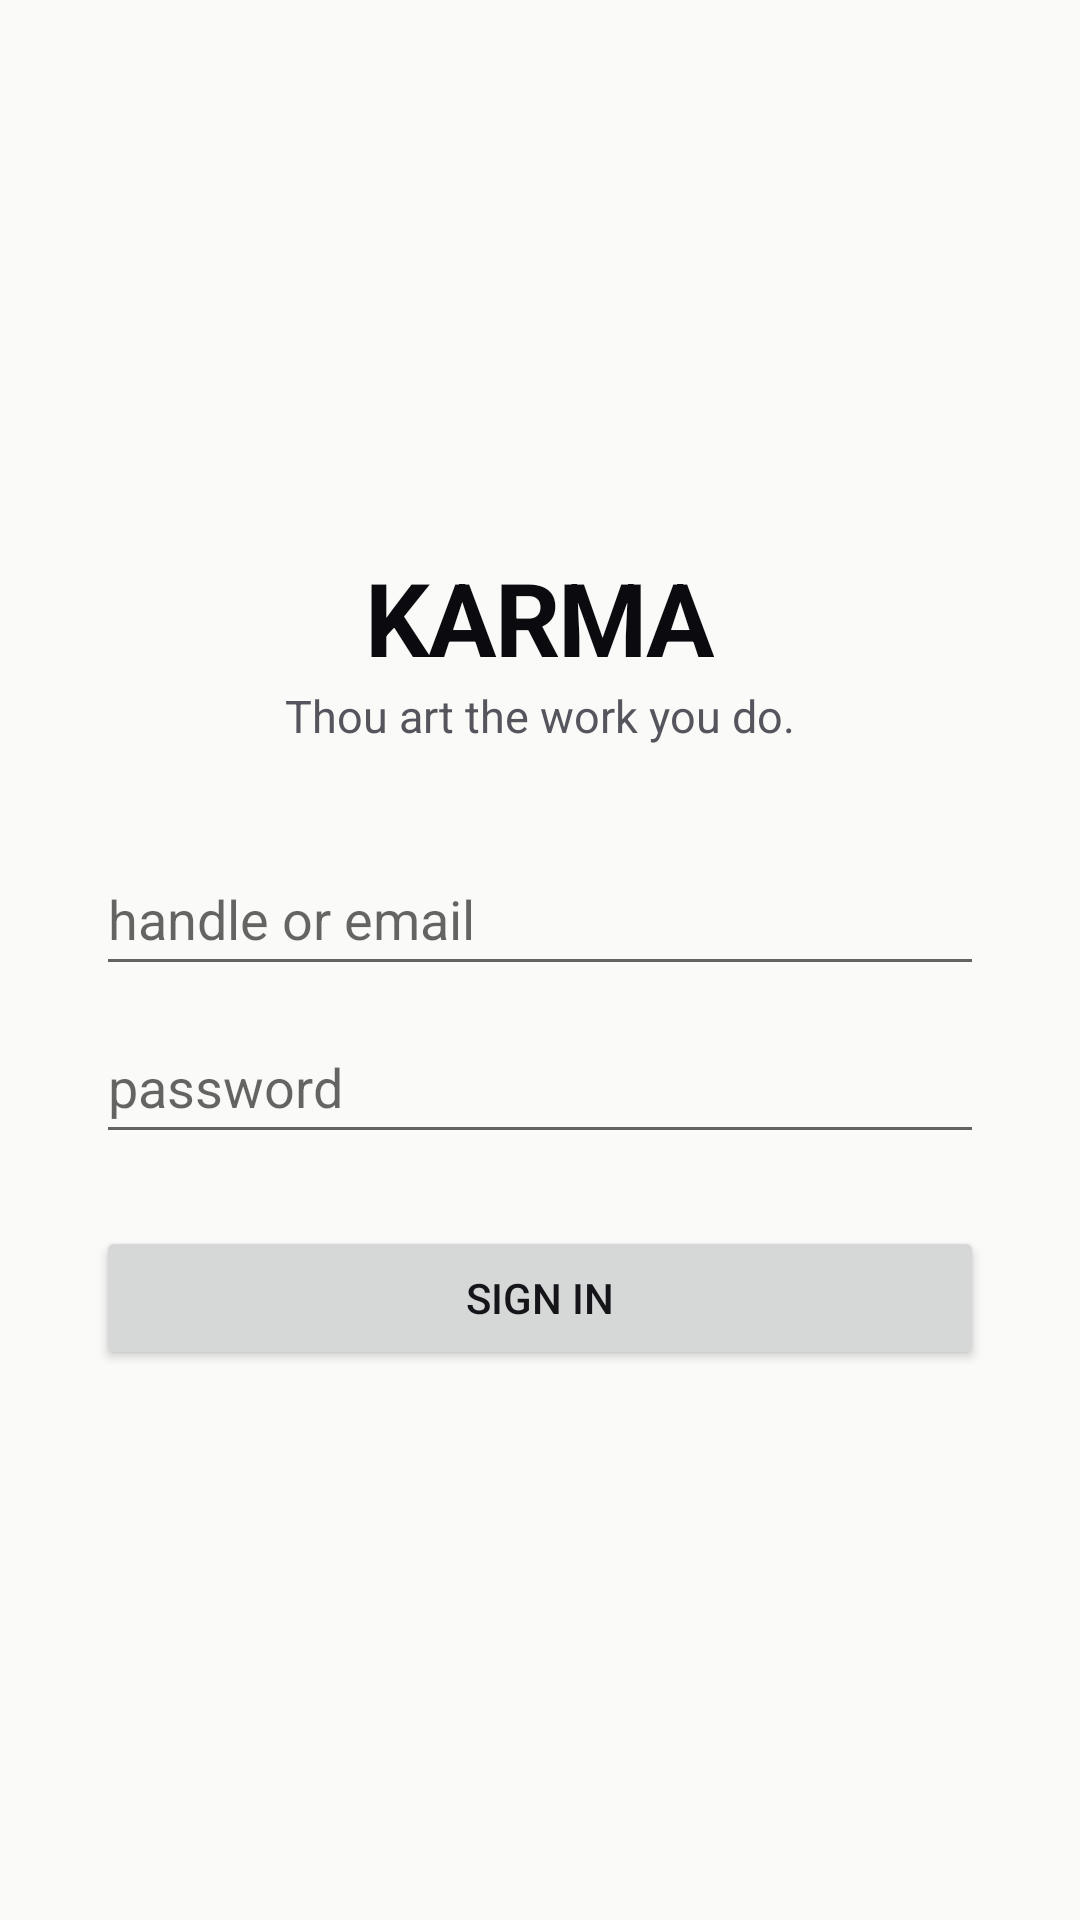

Reconstruct the res/layout file that produces this screen, plus the resources it refers to.
<!-- AndroidManifest.xml: application theme Theme.KarmaNative -->
<!-- res/layout/activity_login.xml -->
<?xml version="1.0" encoding="utf-8"?>
<LinearLayout xmlns:android="http://schemas.android.com/apk/res/android"
    android:layout_width="match_parent"
    android:layout_height="match_parent"
    android:orientation="vertical"
    android:gravity="center"
    android:padding="32dp"
    android:background="@color/paper">

    <TextView
        android:layout_width="wrap_content"
        android:layout_height="wrap_content"
        android:text="@string/login_title"
        android:textSize="34sp"
        android:textStyle="bold"
        android:letterSpacing="-0.02"
        android:textColor="@color/ink" />

    <TextView
        android:layout_width="wrap_content"
        android:layout_height="wrap_content"
        android:layout_marginBottom="32dp"
        android:text="@string/login_tagline"
        android:textSize="15sp"
        android:textColor="@color/text_muted" />

    <EditText
        android:id="@+id/login_identifier"
        android:layout_width="match_parent"
        android:layout_height="wrap_content"
        android:hint="@string/hint_identifier"
        android:inputType="textEmailAddress"
        android:autofillHints="username"
        android:minHeight="48dp" />

    <EditText
        android:id="@+id/login_password"
        android:layout_width="match_parent"
        android:layout_height="wrap_content"
        android:layout_marginTop="8dp"
        android:hint="@string/hint_password"
        android:inputType="textPassword"
        android:autofillHints="password"
        android:minHeight="48dp" />

    <Button
        android:id="@+id/login_button"
        android:layout_width="match_parent"
        android:layout_height="wrap_content"
        android:layout_marginTop="24dp"
        android:minHeight="48dp"
        android:text="@string/login_button" />

    <ProgressBar
        android:id="@+id/login_progress"
        android:layout_width="wrap_content"
        android:layout_height="wrap_content"
        android:layout_marginTop="16dp"
        android:visibility="gone" />
</LinearLayout>
<!-- resources referenced by this layout -->
<resources>
  <color name="ink">#0B0B0F</color>
  <color name="paper">#FAFAF8</color>
  <color name="text_muted">#55555E</color>
  <string name="hint_identifier">handle or email</string>
  <string name="hint_password">password</string>
  <string name="login_button">Sign in</string>
  <string name="login_tagline">Thou art the work you do.</string>
  <string name="login_title">KARMA</string>
  <style name="Theme.KarmaNative" parent="Theme.MaterialComponents.DayNight.NoActionBar">
          <item name="colorPrimary">@color/violet</item>
          <item name="colorPrimaryVariant">@color/violet</item>
          <item name="colorOnPrimary">@color/paper</item>
          <item name="colorSecondary">@color/gold</item>
          <item name="colorOnSecondary">@color/paper</item>
          <item name="android:windowBackground">@color/paper</item>
          <item name="android:statusBarColor">@color/ink</item>
          <item name="android:textColor">@color/text_main</item>
      </style>
  <color name="violet">#7C3AED</color>
  <color name="gold">#B45309</color>
  <color name="text_main">#141419</color>
</resources>
